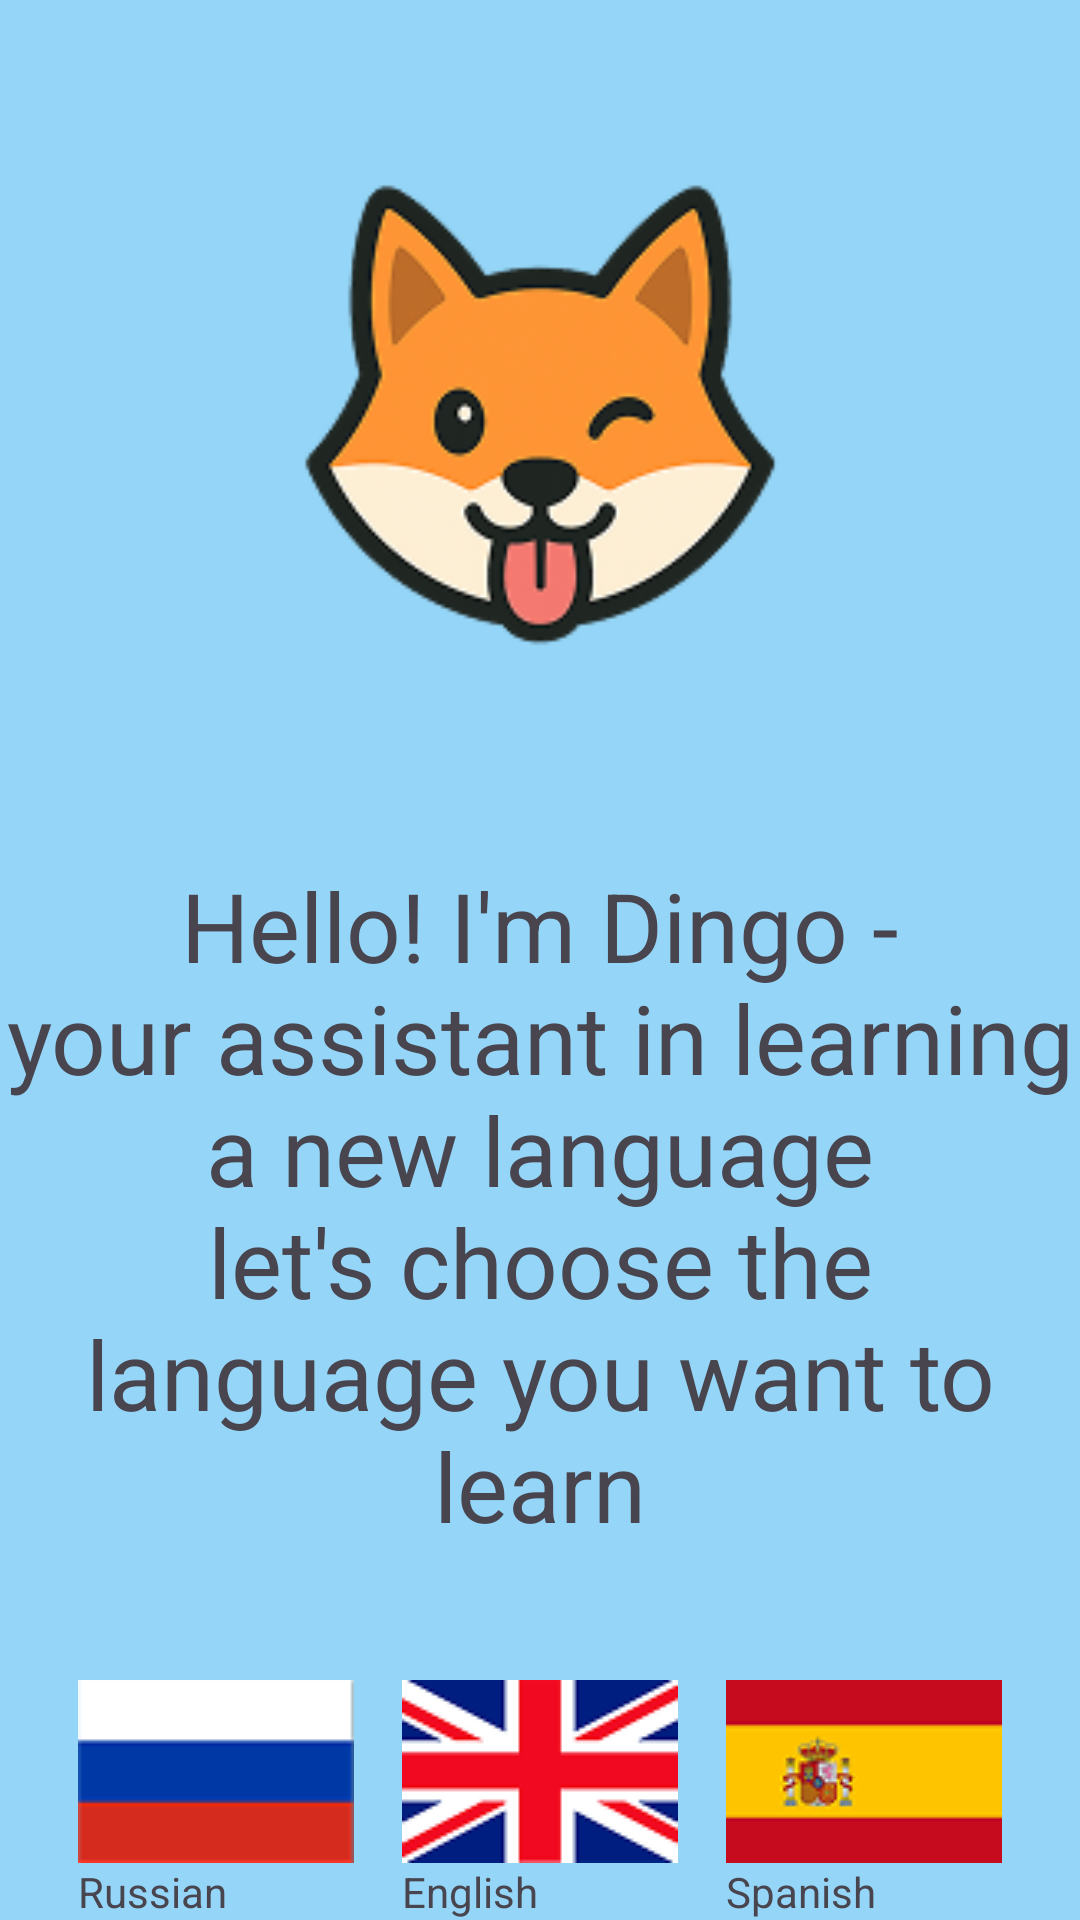

Layout XML and referenced resources for this Android screen:
<!-- AndroidManifest.xml: application theme Theme.Widgetlingo -->
<!-- res/layout/fragment2.xml -->
<?xml version="1.0" encoding="utf-8"?>
<androidx.constraintlayout.widget.ConstraintLayout xmlns:android="http://schemas.android.com/apk/res/android"
    xmlns:app="http://schemas.android.com/apk/res-auto"
    android:layout_width="match_parent"
    android:layout_height="match_parent"
    android:background="#95D6F8">

    <ImageView
        android:id="@+id/dingo_image"
        android:layout_width="200dp"
        android:layout_height="200dp"
        android:src="@drawable/dingo2"
        app:layout_constraintTop_toTopOf="parent"
        app:layout_constraintBottom_toTopOf="@id/hello_text"
        app:layout_constraintStart_toStartOf="parent"
        app:layout_constraintEnd_toEndOf="parent" />

    <TextView
        android:id="@+id/hello_text"
        android:layout_width="wrap_content"
        android:layout_height="wrap_content"
        android:text="@string/hello_dingo"
        android:textSize="32sp"
        android:gravity="center"
        app:layout_constraintTop_toBottomOf="@id/dingo_image"
        app:layout_constraintStart_toStartOf="parent"
        app:layout_constraintEnd_toEndOf="parent"
        app:layout_constraintBottom_toTopOf="@id/study_language_container" />

    <LinearLayout
        android:id="@+id/study_language_container"
        android:layout_width="match_parent"
        android:layout_height="wrap_content"
        android:orientation="horizontal"
        android:gravity="center"
        app:layout_constraintBottom_toBottomOf="parent"
        app:layout_constraintStart_toStartOf="parent"
        app:layout_constraintEnd_toEndOf="parent">

        <LinearLayout
            android:id="@+id/layout_russian_study"
            android:layout_width="wrap_content"
            android:layout_height="wrap_content"
            android:orientation="vertical"
            android:clickable="true"
            android:focusable="true"
            android:background="?android:attr/selectableItemBackground">

            <ImageView
                android:layout_width="wrap_content"
                android:layout_height="wrap_content"
                android:src="@drawable/flag_russia" />

            <TextView
                android:id="@+id/tv_russian_study"
                android:layout_width="wrap_content"
                android:layout_height="wrap_content"
                android:text="@string/russian" />
        </LinearLayout>

        <LinearLayout
            android:id="@+id/layout_english_study"
            android:layout_width="wrap_content"
            android:layout_height="wrap_content"
            android:orientation="vertical"
            android:clickable="true"
            android:focusable="true"
            android:background="?android:attr/selectableItemBackground"
            android:layout_marginStart="16dp">  

            <ImageView
                android:layout_width="wrap_content"
                android:layout_height="wrap_content"
                android:src="@drawable/flag_english" />

            <TextView
                android:id="@+id/tv_english_study"
                android:layout_width="wrap_content"
                android:layout_height="wrap_content"
                android:text="@string/english" />
        </LinearLayout>

        <LinearLayout
            android:id="@+id/layout_spanish_study"
            android:layout_width="wrap_content"
            android:layout_height="wrap_content"
            android:orientation="vertical"
            android:clickable="true"
            android:focusable="true"
            android:background="?android:attr/selectableItemBackground"
            android:layout_marginStart="16dp">

            <ImageView
                android:layout_width="wrap_content"
                android:layout_height="wrap_content"
                android:src="@drawable/flag_spain" />

            <TextView
                android:id="@+id/tv_spanish_study"
                android:layout_width="wrap_content"
                android:layout_height="wrap_content"
                android:text="@string/spanish" />
        </LinearLayout>

    </LinearLayout>

</androidx.constraintlayout.widget.ConstraintLayout>
<!-- resources referenced by this layout -->
<resources>
  <!-- drawable dingo2: png bitmap (drawable, 25852 bytes) -->
  <!-- drawable flag_english: png bitmap (drawable, 5151 bytes) -->
  <!-- drawable flag_russia: png bitmap (drawable, 420 bytes) -->
  <!-- drawable flag_spain: png bitmap (drawable, 2228 bytes) -->
  <string name="english">English</string>
  <string name="hello_dingo">Hello! I\'m Dingo -\nyour assistant in learning a new language\nlet\'s choose the language you want to learn</string>
  <string name="russian">Russian</string>
  <string name="spanish">Spanish</string>
  <style name="Theme.Widgetlingo" parent="Base.Theme.Widgetlingo" />
  <style name="Base.Theme.Widgetlingo" parent="Theme.Material3.DayNight.NoActionBar">
          
          
      </style>
</resources>
